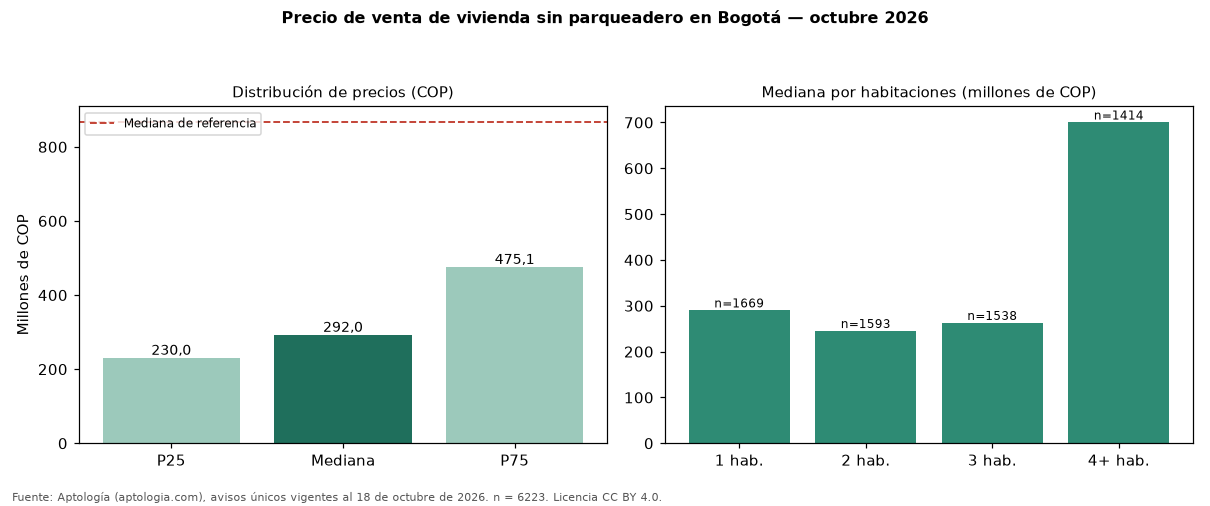

Data behind this chart, as committed beside it:
seccion, metrica, valor_cop, n
precio, p25, 230000000, 6223
precio, mediana, 292000000, 6223
precio, p75, 475112000, 6223
cop_por_m2, p25, 4138462, 6223
cop_por_m2, mediana, 5526316, 6223
cop_por_m2, p75, 8000000, 6223
area, area_mediana_m2, 48.0, 6223
habitaciones, 1, 290000000, 1669
habitaciones, 2, 245000000, 1593
habitaciones, 3, 262655000, 1538
habitaciones, 4+, 700000000, 1414
administracion, mediana, 171075, 3595
estrato, moda, 3, 
parqueadero, porcentaje_con_parqueadero, 0.0, 6223
referencia, mediana_referencia, 865852573, 54236
referencia, mediana_cop_por_m2_referencia, 6557377, 54236
comparacion, mediana_grupo_opuesto, 1050000000, 43405
